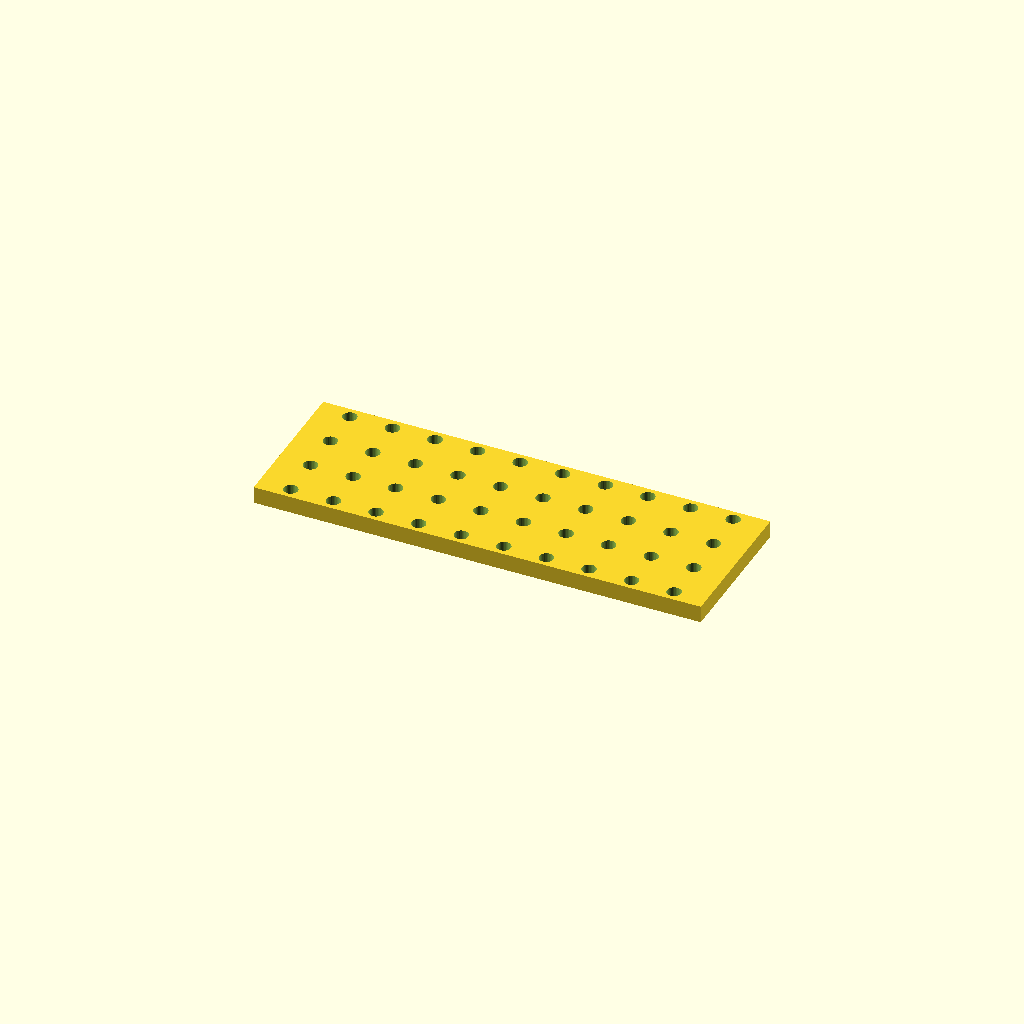
Cell 1: the model at its default parameters.
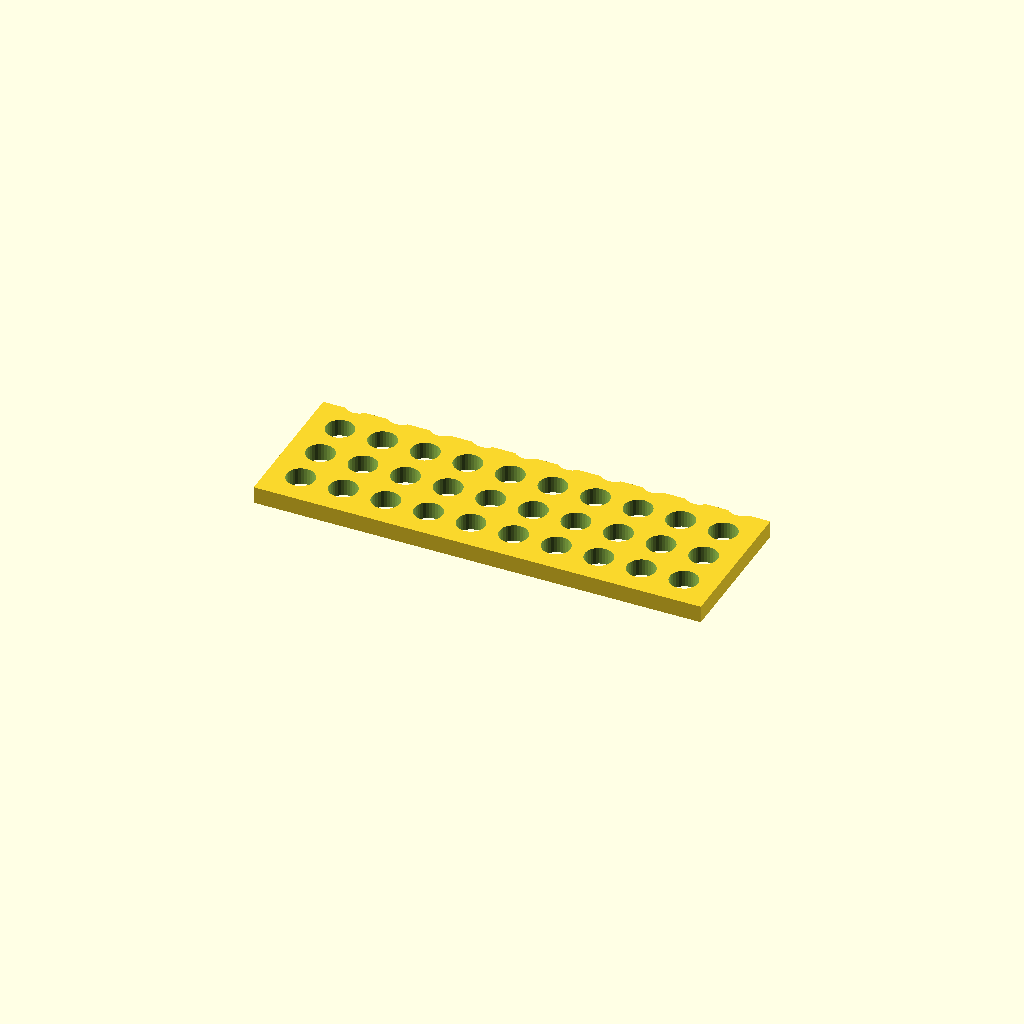
Cell 2 — hole_d set to 13.2, the other parameters unchanged.
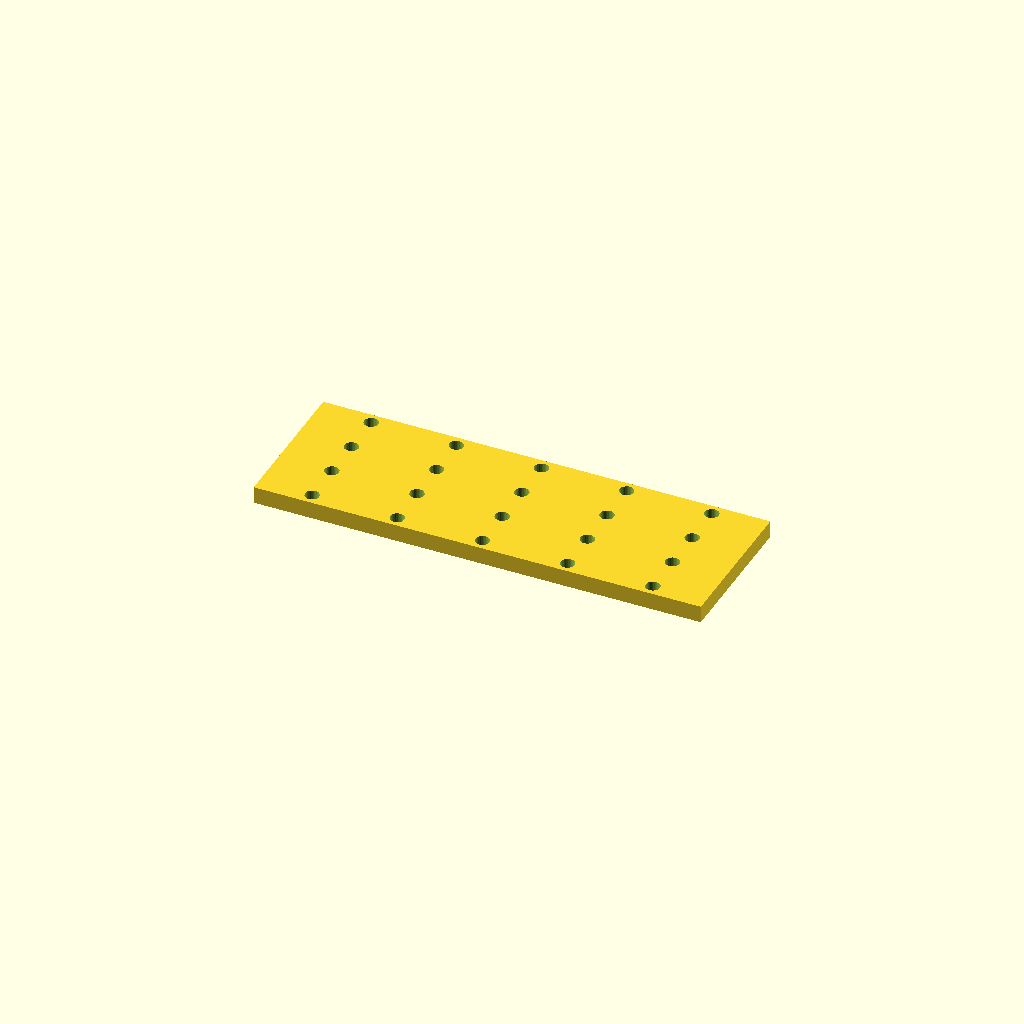
Cell 3: the same model with pitch_x = 40.
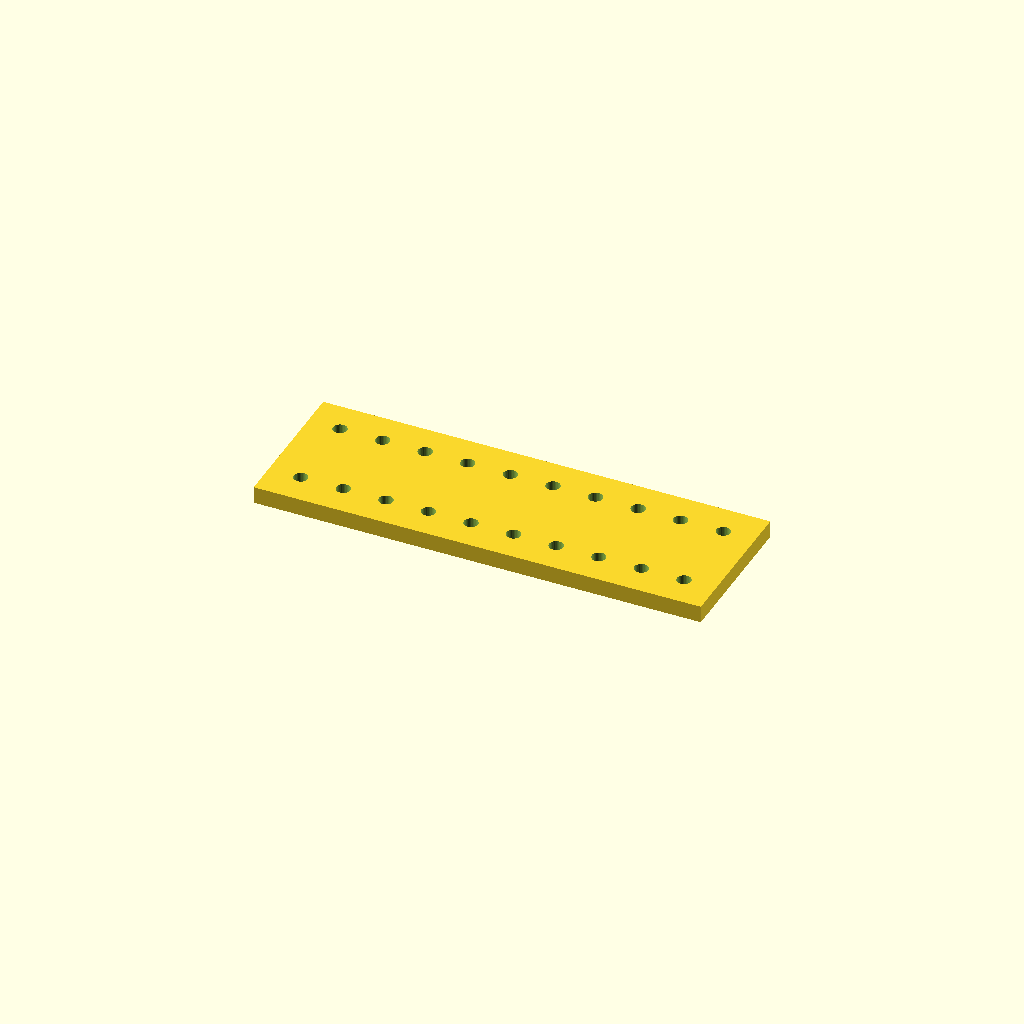
Cell 4: the same model with pitch_y = 39.6.
All cells are drawn from one camera (rotation 55°, 0°, 25°, orthographic, colour scheme Cornfield), so only the parameter changes between them.
The OpenSCAD source (optional_data/data/place1/perfpanels/part_0145.scad):
$fn = 32;

// ----------------------------------------------------------------------
// Perforated panel 210 x 70 x 8
// 4 x 10 Ø6.6 holes, grid layout
// ----------------------------------------------------------------------

// --- parameters (mm) ---
panel = [210, 70, 8];  // overall size (x, y, z)
hole_d = 6.6;          // hole diameter
pitch_x = 20;          // hole pitch along X
pitch_y = 19.8;        // hole pitch along Y

// --- derived feature positions (mm) ---
margin = hole_d / 2 + 2;            // = 5.3   clearance from the panel edge
cols = floor((panel[0] - 2 * margin) / pitch_x) + 1;  // = 10   how many columns fit in X
rows = floor((panel[1] - 2 * margin) / pitch_y) + 1;  // = 4   how many rows fit in Y
span_x = (cols - 1) * pitch_x + 0;  // = 180   width of the field
span_y = (rows - 1) * pitch_y;      // = 59.4   height of the field
origin_x = -span_x / 2;             // = -90   X of the first hole
origin_y = -span_y / 2;             // = -29.7   Y of the first row
holes = rows * cols;                // = 40   holes in total
feature_centers = [
  [origin_x + 0 * pitch_x, origin_y + 0 * pitch_y],
  [origin_x + 1 * pitch_x, origin_y + 0 * pitch_y],
  [origin_x + 2 * pitch_x, origin_y + 0 * pitch_y],
  [origin_x + 3 * pitch_x, origin_y + 0 * pitch_y],
  [origin_x + 4 * pitch_x, origin_y + 0 * pitch_y],
  [origin_x + 5 * pitch_x, origin_y + 0 * pitch_y],
  [origin_x + 6 * pitch_x, origin_y + 0 * pitch_y],
  [origin_x + 7 * pitch_x, origin_y + 0 * pitch_y],
  [origin_x + 8 * pitch_x, origin_y + 0 * pitch_y],
  [origin_x + 9 * pitch_x, origin_y + 0 * pitch_y],
  [origin_x + 0 * pitch_x, origin_y + 1 * pitch_y],
  [origin_x + 1 * pitch_x, origin_y + 1 * pitch_y],
  [origin_x + 2 * pitch_x, origin_y + 1 * pitch_y],
  [origin_x + 3 * pitch_x, origin_y + 1 * pitch_y],
  [origin_x + 4 * pitch_x, origin_y + 1 * pitch_y],
  [origin_x + 5 * pitch_x, origin_y + 1 * pitch_y],
  [origin_x + 6 * pitch_x, origin_y + 1 * pitch_y],
  [origin_x + 7 * pitch_x, origin_y + 1 * pitch_y],
  [origin_x + 8 * pitch_x, origin_y + 1 * pitch_y],
  [origin_x + 9 * pitch_x, origin_y + 1 * pitch_y],
  [origin_x + 0 * pitch_x, origin_y + 2 * pitch_y],
  [origin_x + 1 * pitch_x, origin_y + 2 * pitch_y],
  [origin_x + 2 * pitch_x, origin_y + 2 * pitch_y],
  [origin_x + 3 * pitch_x, origin_y + 2 * pitch_y],
  [origin_x + 4 * pitch_x, origin_y + 2 * pitch_y],
  [origin_x + 5 * pitch_x, origin_y + 2 * pitch_y],
  [origin_x + 6 * pitch_x, origin_y + 2 * pitch_y],
  [origin_x + 7 * pitch_x, origin_y + 2 * pitch_y],
  [origin_x + 8 * pitch_x, origin_y + 2 * pitch_y],
  [origin_x + 9 * pitch_x, origin_y + 2 * pitch_y],
  [origin_x + 0 * pitch_x, origin_y + 3 * pitch_y],
  [origin_x + 1 * pitch_x, origin_y + 3 * pitch_y],
  [origin_x + 2 * pitch_x, origin_y + 3 * pitch_y],
  [origin_x + 3 * pitch_x, origin_y + 3 * pitch_y],
  [origin_x + 4 * pitch_x, origin_y + 3 * pitch_y],
  [origin_x + 5 * pitch_x, origin_y + 3 * pitch_y],
  [origin_x + 6 * pitch_x, origin_y + 3 * pitch_y],
  [origin_x + 7 * pitch_x, origin_y + 3 * pitch_y],
  [origin_x + 8 * pitch_x, origin_y + 3 * pitch_y],
  [origin_x + 9 * pitch_x, origin_y + 3 * pitch_y]
];   // hole centres, used verbatim by the cutter loop

// panel outline, every hole through
difference() {
  cube(panel, center = true);
  for (centre = feature_centers)
    translate([centre[0], centre[1], 0])
      cylinder(d = hole_d, h = panel[2] + 2, center = true);
}
Parameter table extracted from the source (name, type, default, range or options):
panel: vector, default [210, 70, 8]
hole_d: number, default 6.6
pitch_x: number, default 20
pitch_y: number, default 19.8
